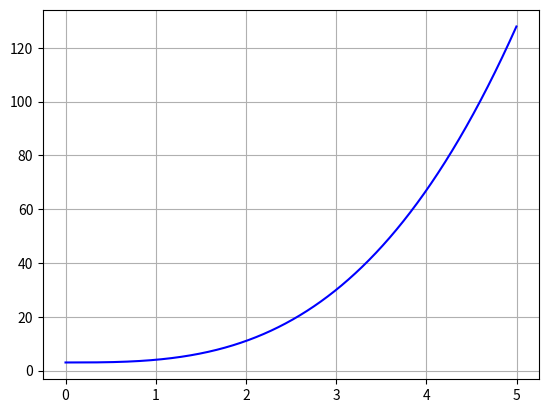

This chart was generated by the following Python code:
#Eulers metode for difflikn:
#y'=y+x
#Symb: f(x)=Ce^x-x-1
import matplotlib.pyplot as plt
import numpy as np #importer pakke

'''
#Tidssteg
def fSymb(C,x):
    return C*exp(x)-x-1

print(fSymb(1,1))'''

x1=0.0                      #startverdi
xn=5.0                      #sluttverdi
dx = 0.001                  #steglengde
x= np.arange(x1, xn, dx)
y= np.zeros(len(x))
y[0] = 3                    #initial(start)verdi for y


# Den deriverte av fynksjonen f(x) eller y
def yder(y,x):
    return 3*x**2



#Eulers metode
for i in range(len(y)-1):
    y[i+1] = y[i] + yder(y[i], x[i]) * dx


plt.plot(x,y,'b-')
# plot(xS,yS,'r-')
plt.grid(True)  #slår på rutenett
plt.show()